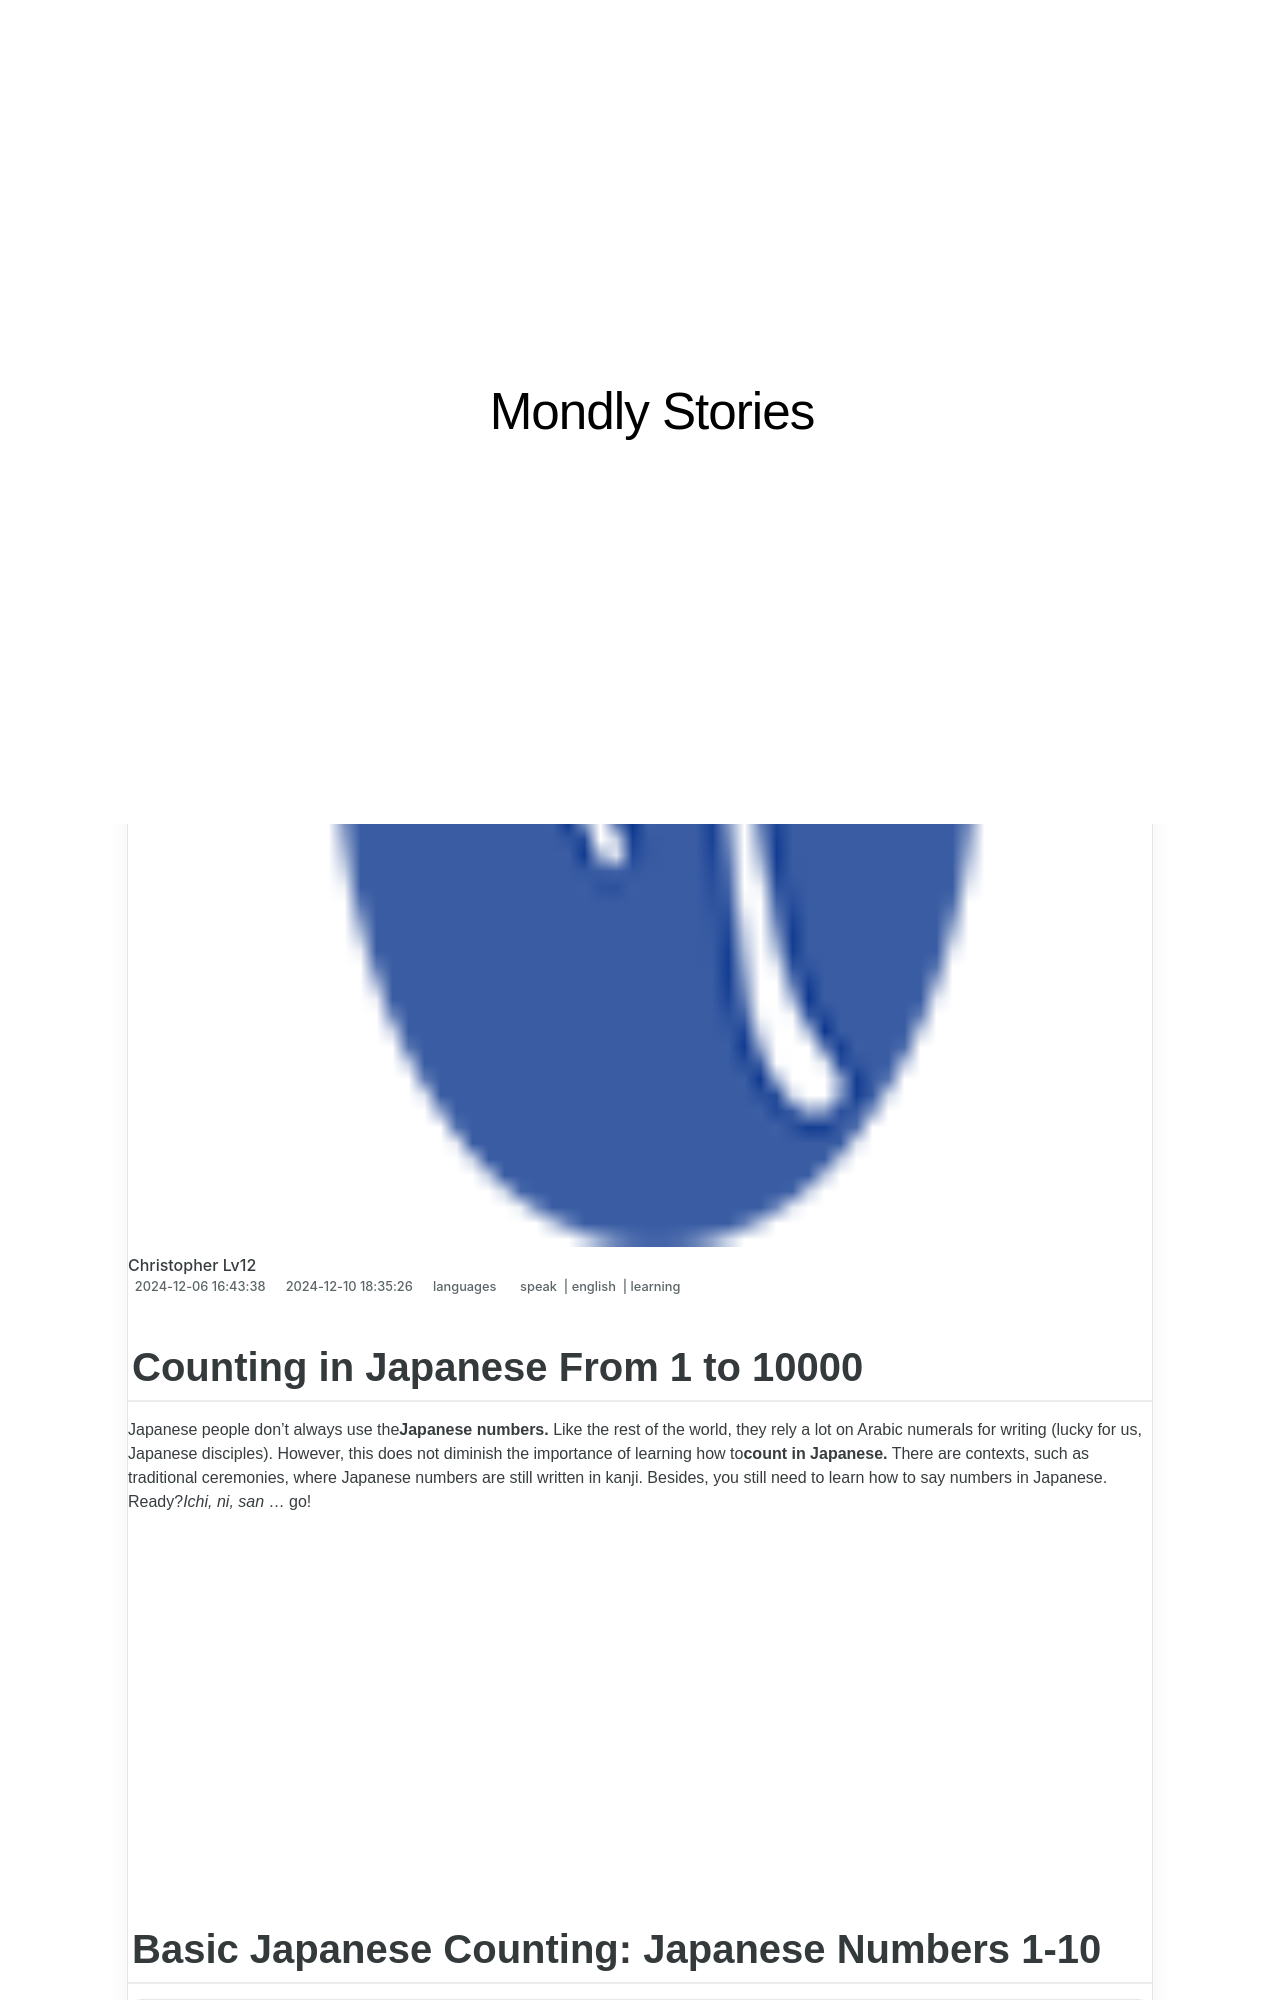

repository: techidaily/site-mondly-stories · page: counting-in-japanese-from-1-to-10000/index.html · generator: jekyll

---
title: Counting in Japanese From 1 to 10000
date: 2024-12-06T16:43:38.357Z
updated: 2024-12-10T18:35:26.806Z
tags:
  - speak
  - english
  - learning
categories:
  - languages
description: This Article Describes Counting in Japanese From 1 to 10000
excerpt: This Article Describes Counting in Japanese From 1 to 10000
keywords: Japanese Numbers,Japanese Counting 1-10000,,Learn Japanese Numbers 1-10000,Japanese Numerals From 1 to 10000 Practice Exercises,counting in japanese from 1 to 10000,beginners counting guide from 1 to 100 in german
thumbnail: https://thmb.techidaily.com/d4c3e08ad2c1079e3a0235e50a952e0f146bf5d509f0e55aec7c676f5432bbf8.jpg
---

## Counting in Japanese From 1 to 10000

 Japanese people don’t always use the**Japanese numbers.** Like the rest of the world, they rely a lot on Arabic numerals for writing (lucky for us, Japanese disciples). However, this does not diminish the importance of learning how to**count in Japanese.** There are contexts, such as traditional ceremonies, where Japanese numbers are still written in kanji. Besides, you still need to learn how to say numbers in Japanese. Ready?_Ichi, ni, san_ … go!

<!-- affiliate ads begin -->
<iframe width="560" height="315" src="https://www.youtube.com/embed/Q_69vX9wnRE?si=FtLxkpRhPORqcMeE" title="YouTube video player" frameborder="0" allow="accelerometer; autoplay; clipboard-write; encrypted-media; gyroscope; picture-in-picture; web-share" referrerpolicy="strict-origin-when-cross-origin" allowfullscreen></iframe>
<!-- affiliate ads end -->
